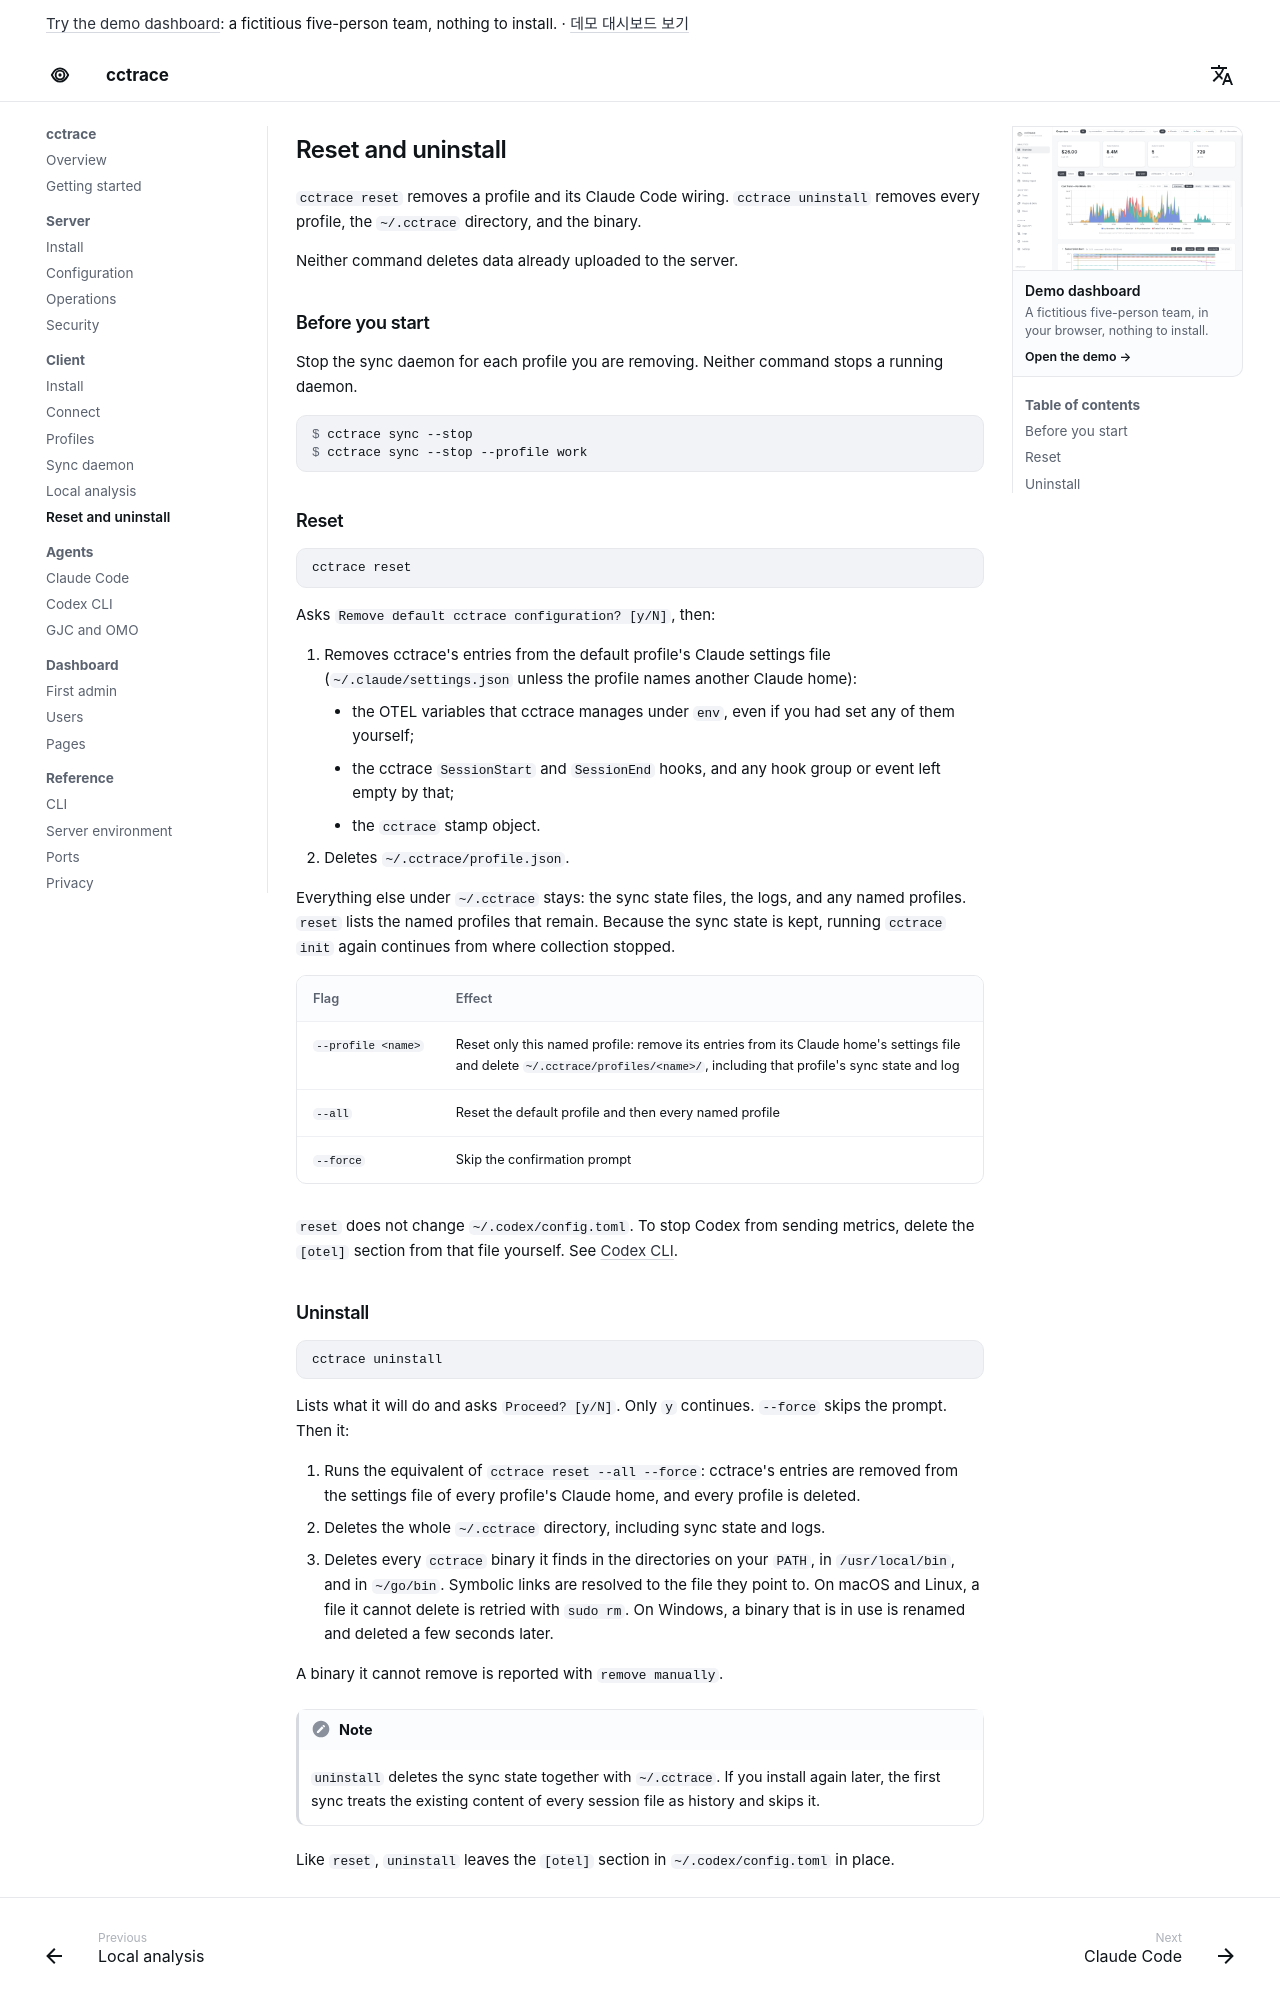

repository: WeDataLab-AI-Lab/cctrace · page: client/uninstall/index.html · generator: mkdocs

# Reset and uninstall

`cctrace reset` removes a profile and its Claude Code wiring. `cctrace uninstall` removes every profile, the `~/.cctrace` directory, and the binary.

Neither command deletes data already uploaded to the server.

## Before you start

Stop the sync daemon for each profile you are removing. Neither command stops a running daemon.

```console
$ cctrace sync --stop
$ cctrace sync --stop --profile work
```

## Reset

```bash
cctrace reset
```

Asks `Remove default cctrace configuration? [y/N]`, then:

1. Removes cctrace's entries from the default profile's Claude settings file (`~/.claude/settings.json` unless the profile names another Claude home):
    - the OTEL variables that cctrace manages under `env`, even if you had set any of them yourself;
    - the cctrace `SessionStart` and `SessionEnd` hooks, and any hook group or event left empty by that;
    - the `cctrace` stamp object.
2. Deletes `~/.cctrace/profile.json`.

Everything else under `~/.cctrace` stays: the sync state files, the logs, and any named profiles. `reset` lists the named profiles that remain. Because the sync state is kept, running `cctrace init` again continues from where collection stopped.

| Flag | Effect |
|---|---|
| `--profile <name>` | Reset only this named profile: remove its entries from its Claude home's settings file and delete `~/.cctrace/profiles/<name>/`, including that profile's sync state and log |
| `--all` | Reset the default profile and then every named profile |
| `--force` | Skip the confirmation prompt |

`reset` does not change `~/.codex/config.toml`. To stop Codex from sending metrics, delete the `[otel]` section from that file yourself. See [Codex CLI](../agents/codex.md).

## Uninstall

```bash
cctrace uninstall
```

Lists what it will do and asks `Proceed? [y/N]`. Only `y` continues. `--force` skips the prompt. Then it:

1. Runs the equivalent of `cctrace reset --all --force`: cctrace's entries are removed from the settings file of every profile's Claude home, and every profile is deleted.
2. Deletes the whole `~/.cctrace` directory, including sync state and logs.
3. Deletes every `cctrace` binary it finds in the directories on your `PATH`, in `/usr/local/bin`, and in `~/go/bin`. Symbolic links are resolved to the file they point to. On macOS and Linux, a file it cannot delete is retried with `sudo rm`. On Windows, a binary that is in use is renamed and deleted a few seconds later.

A binary it cannot remove is reported with `remove manually`.

!!! note
    `uninstall` deletes the sync state together with `~/.cctrace`. If you install again later, the first sync treats the existing content of every session file as history and skips it.

Like `reset`, `uninstall` leaves the `[otel]` section in `~/.codex/config.toml` in place.
